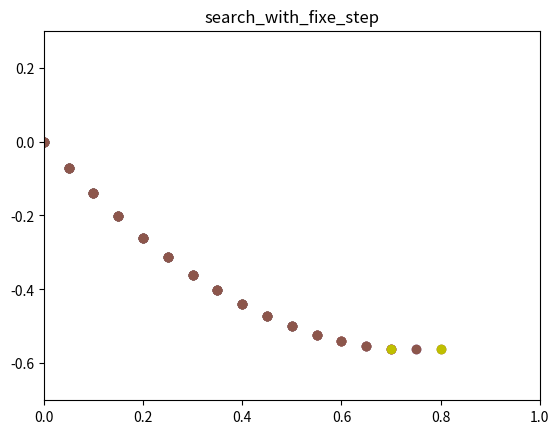

This figure's Python source:
import math
import time
import numpy as np
import matplotlib.pyplot as plt
###################################################################
def f(x):
    return x*(x-1.5)
###################################################################
def search_with_fixe_step(f, x_init = 0 ,step = 0.05):
    """
    parameter :
            x_init = initial value of x
            step = step size (x_i - x_{i-1})
            fun = Objective Function
    return :
            interval of uncertainty before Termination of Unrestrıcted search method with fixed step size
    """
    plt.clf()
    t = 0.01
    plt.ylim(-0.7,0.3)
    plt.xlim(0,1)
    plt.title("search_with_fixe_step")
    xv, y = [], []
    f1 = f(x_init)
    xv.append(x_init)
    y.append(f1)
    plt.scatter(xv, y)
    plt.pause(t)
    f2 = f(x_init+step)
    xv.append(x_init+ step)
    y.append(f2)
    plt.scatter(xv, y, c = 'b')
    plt.pause(t)

    if f2 < f1 :
        x_init = x_init + step
        while True :
            f1 = f2
            f2 = f(x_init+step)
            xv.append(x_init+ step)
            y.append(f2)
            plt.scatter(xv, y)
            plt.pause(t)
            if f2 < f1 :
                x_init = x_init + step
            else :
                plt.scatter((x_init - step, x_init+ step), (f(x_init - step), f(x_init+ step)), c = 'y')
                plt.show()
                return (x_init - step, x_init+ step)
    elif f1 < f2 :
        x_init = x_init - step
        while True :
            f1 = f(x_init)
            f2 = f(x_init-step)
            xv.append(x_init-step)
            y.append(f2)
            plt.scatter(xv, y)
            plt.pause(t)
            if f1 > f2 :
                x_init = x_init - step
            else :
                plt.scatter((x_init - step, x_init+ step), (f(x_init - step), f(x_init+ step)), c = 'y')
                plt.show()
                return ( x_init - step, x_init + step)
    else :
        plt.scatter((x_init - step, x_init+ step), (f(x_init - step), f(x_init+ step)), c = 'y')
        plt.show()
        return (x_init - step,x_init + step)
    
###################################################################
search_with_fixe_step(f, x_init = 0 ,step = 0.05)
